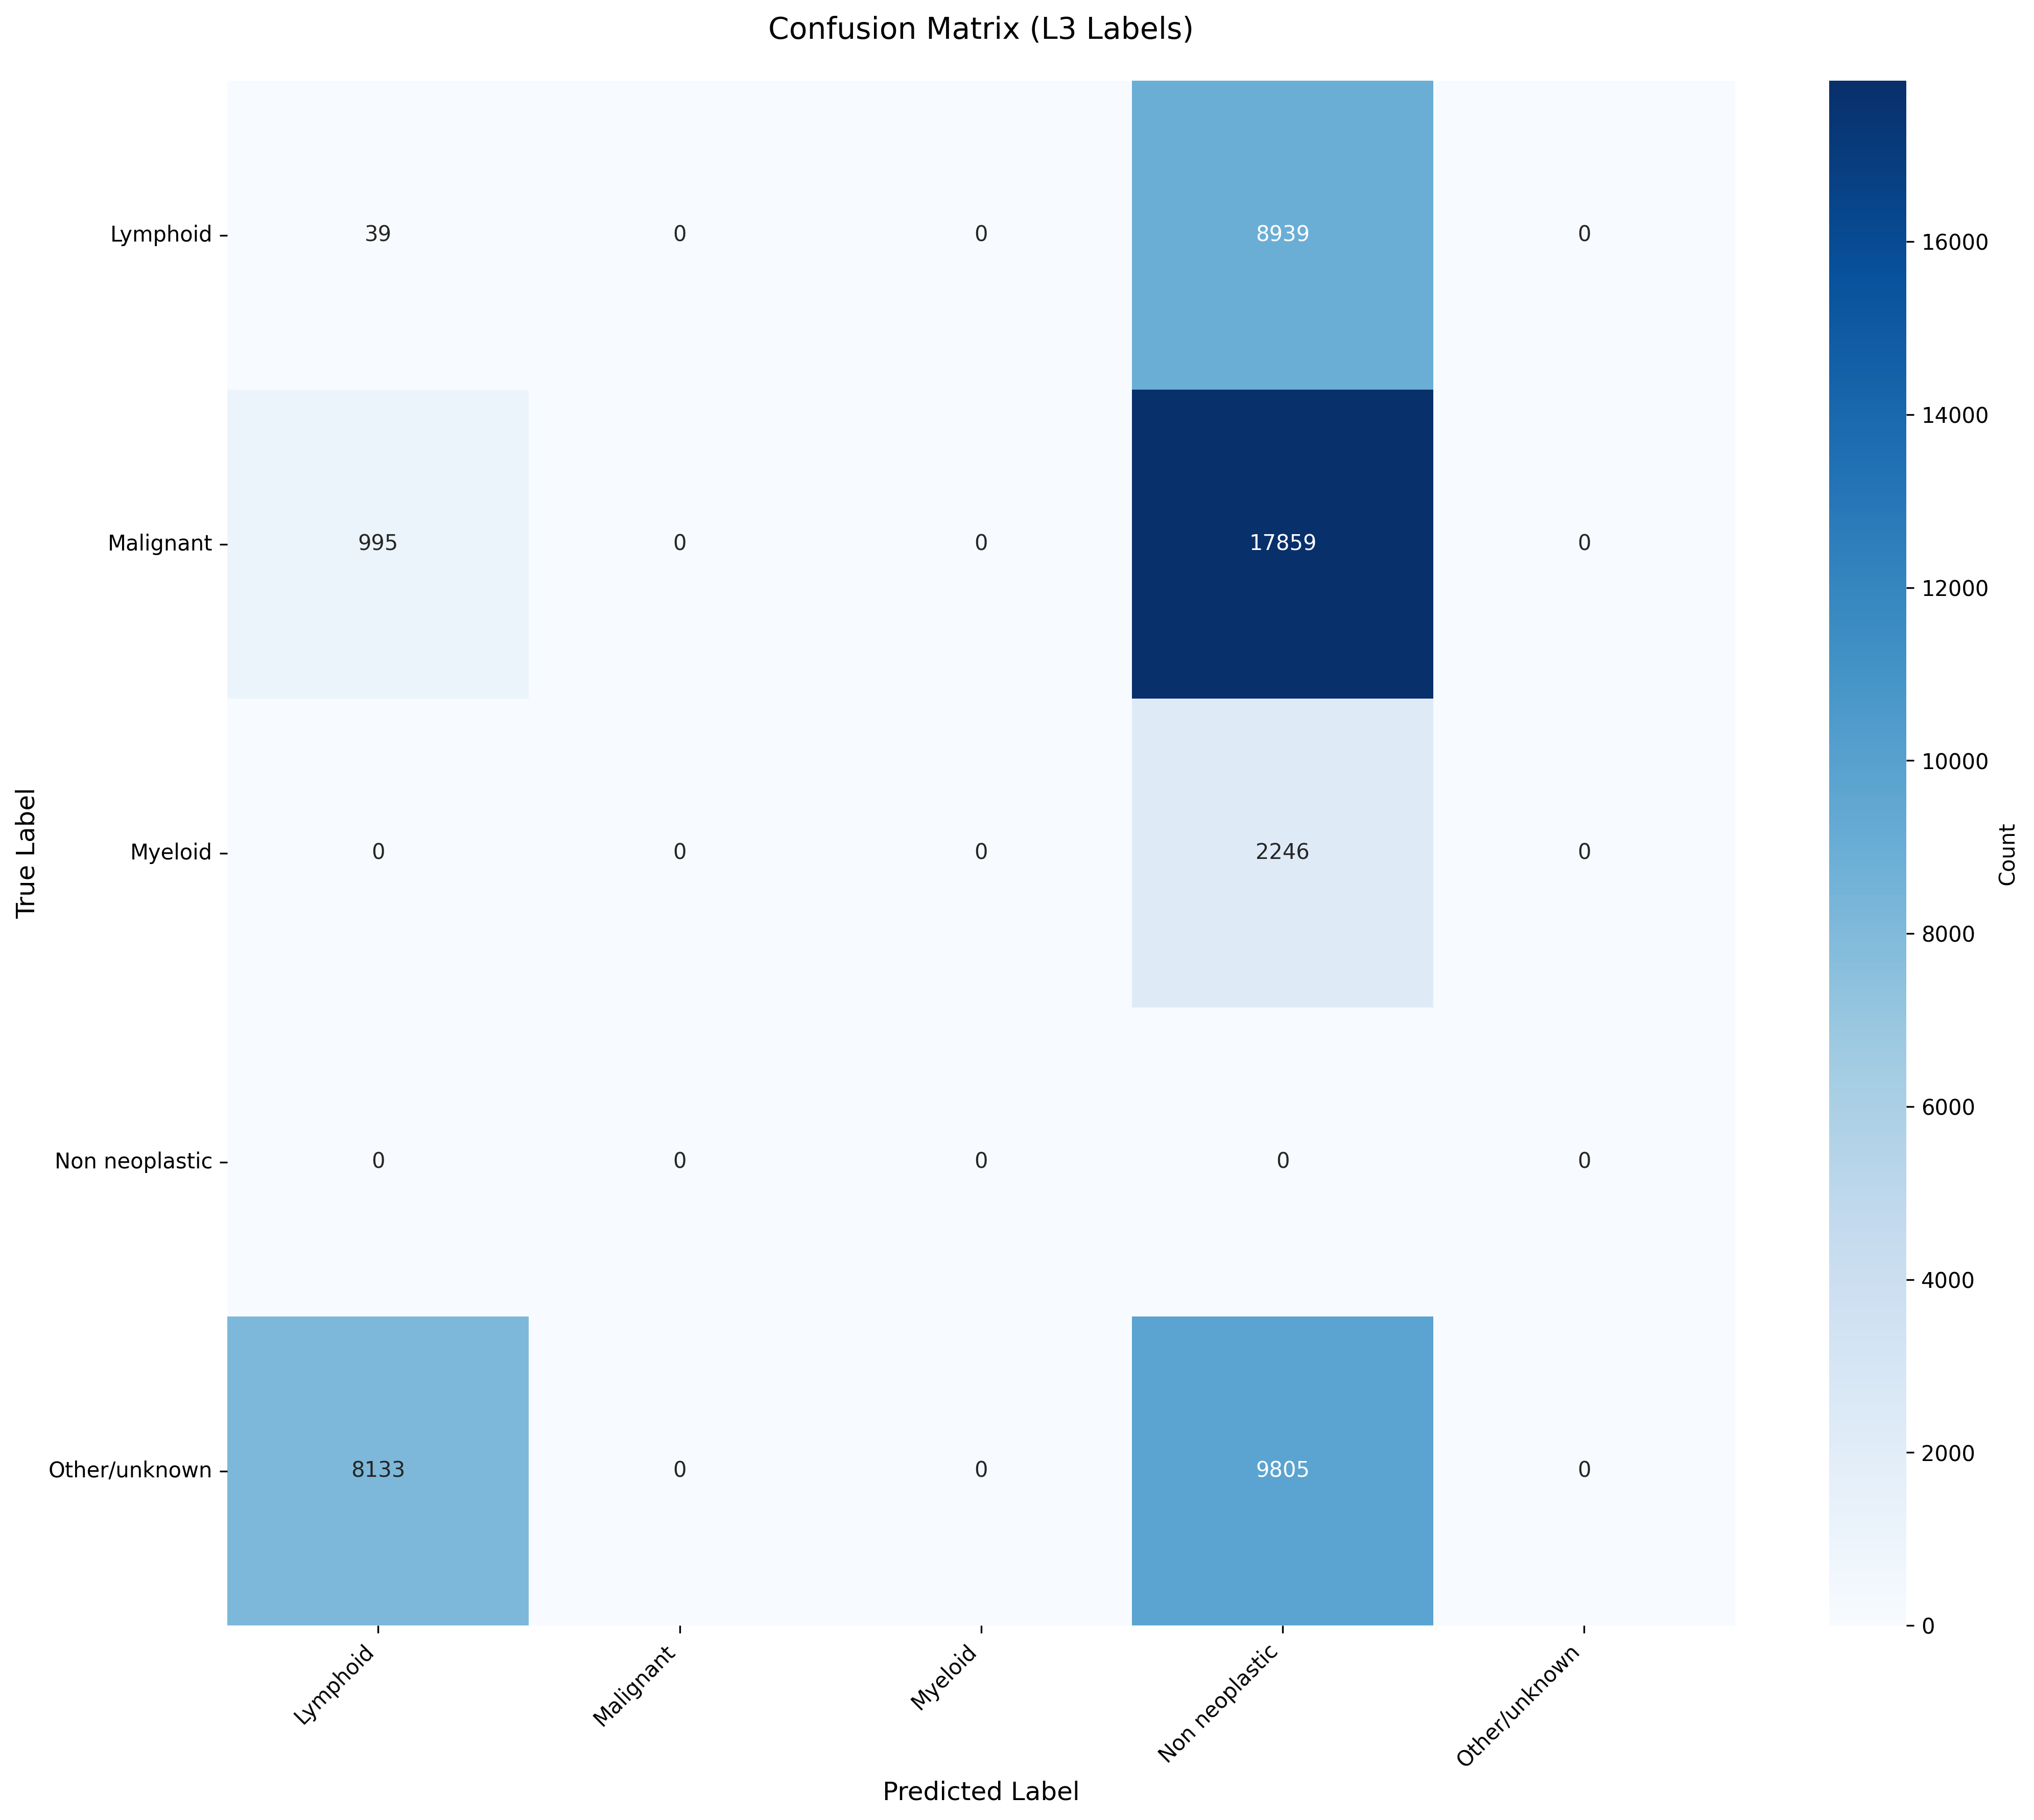

Source data for this figure (header and first rows):
True_Label, Lymphoid, Malignant, Myeloid, Non neoplastic, Other/unknown
Lymphoid, 39, 0, 0, 8939, 0
Malignant, 995, 0, 0, 17859, 0
Myeloid, 0, 0, 0, 2246, 0
Non neoplastic, 0, 0, 0, 0, 0
Other/unknown, 8133, 0, 0, 9805, 0
